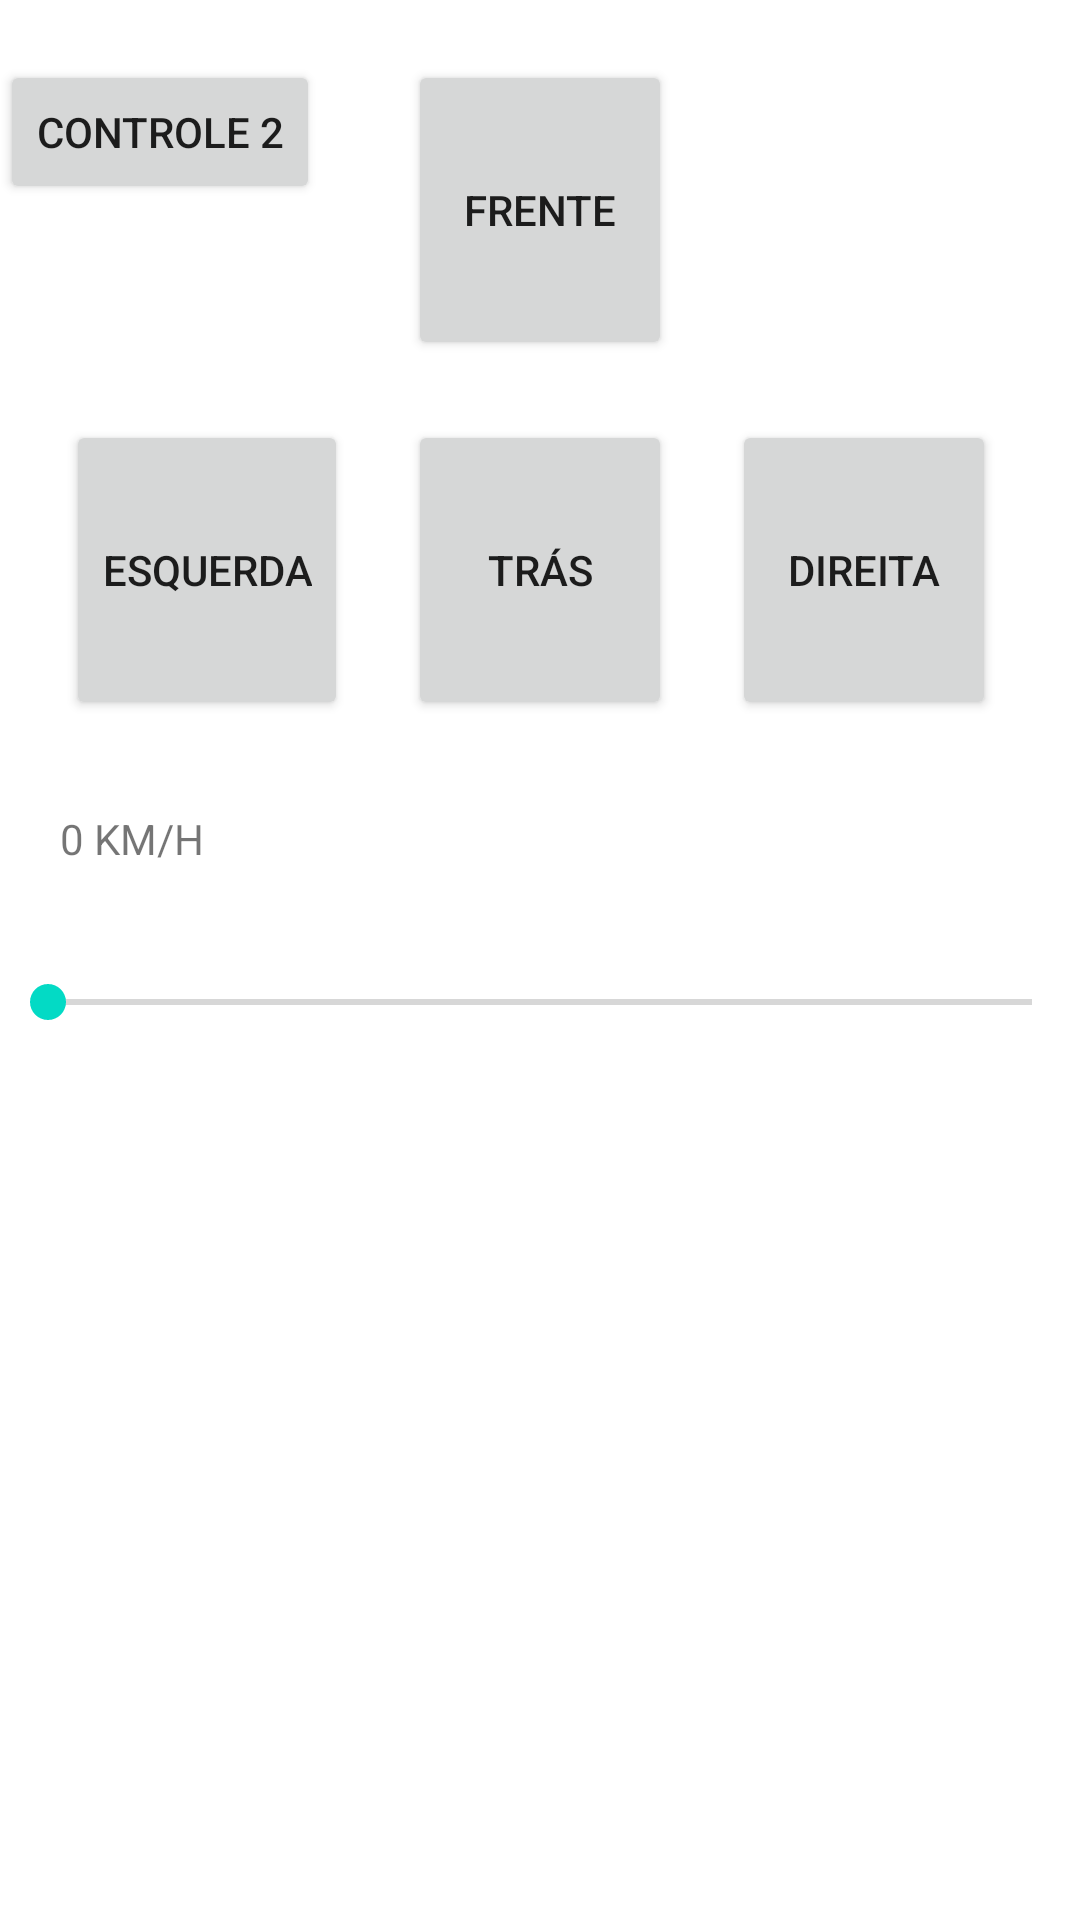

Layout XML and referenced resources for this Android screen:
<!-- AndroidManifest.xml: application theme Theme.FazendoTesteparatirarduvidas -->
<!-- res/layout/activity_main.xml -->
<?xml version="1.0" encoding="utf-8"?>
<RelativeLayout xmlns:android="http://schemas.android.com/apk/res/android"
    android:orientation="vertical"
    android:id="@+id/linear"
    xmlns:app="http://schemas.android.com/apk/res-auto"
    xmlns:tools="http://schemas.android.com/tools"
    android:layout_width="match_parent"
    android:layout_height="match_parent"
    tools:context=".MainActivity">




    <Button
        android:id="@+id/controle2"
        android:layout_width="wrap_content"
        android:layout_height="wrap_content"
        android:text="controle 2"

        android:layout_marginTop="20dp" />



    <Button
        android:id="@+id/btnFrente"
        android:layout_width="wrap_content"
        android:layout_height="100dp"
        android:text="Frente"
        android:layout_centerHorizontal="true"
        android:layout_marginTop="20dp" />

    <Button
        android:id="@+id/btnTraz"
        android:layout_width="wrap_content"
        android:layout_height="100dp"
        android:text="Trás"

        android:layout_below="@id/btnFrente"
        android:layout_centerHorizontal="true"
        android:layout_marginTop="20dp" />

    <Button
        android:layout_marginLeft="20dp"
        android:id="@+id/btnEsquerda"
        android:layout_width="wrap_content"
        android:layout_height="100dp"
        android:text="Esquerda"
        android:layout_toLeftOf="@id/btnFrente"
        android:layout_below="@id/btnFrente"
        android:layout_marginRight="20dp"
        android:layout_marginTop="20dp" />

    <Button
        android:id="@+id/btnDireita"
        android:layout_width="wrap_content"
        android:layout_height="100dp"
        android:text="Direita"
        android:layout_toRightOf="@id/btnFrente"
        android:layout_below="@id/btnFrente"
        android:layout_marginLeft="20dp"
        android:layout_marginTop="20dp" />


    <LinearLayout
        android:id="@+id/containee"
        android:layout_width="match_parent"
        android:layout_height="100dp"
        android:layout_centerInParent="true"
        android:orientation="vertical">

        <TextView
            android:layout_marginLeft="20dp"
            android:id="@+id/texV"
            android:text="0 KM/H"
            android:layout_width="wrap_content"
            android:layout_height="wrap_content"
            android:layout_marginBottom="25dp" />

        <SeekBar
            android:id="@+id/seekBar"
            android:layout_width="match_parent"
            android:layout_height="40dp" />


    </LinearLayout>



    </RelativeLayout>
<!-- resources referenced by this layout -->
<resources>
  <style name="Theme.FazendoTesteparatirarduvidas" parent="Theme.MaterialComponents.DayNight.DarkActionBar">
          
          <item name="colorPrimary">@color/purple_500</item>
          <item name="colorPrimaryVariant">@color/purple_700</item>
          <item name="colorOnPrimary">@color/white</item>
          
          <item name="colorSecondary">@color/teal_200</item>
          <item name="colorSecondaryVariant">@color/teal_700</item>
          <item name="colorOnSecondary">@color/black</item>
          
          <item name="android:statusBarColor" tools:targetApi="l">?attr/colorPrimaryVariant</item>
          
      </style>
  <!-- not gathered from this repository: default colours our renderer supplied (Android Studio template values) -->
  <color name="purple_500">#FF6200EE</color>
  <color name="purple_700">#FF3700B3</color>
  <color name="teal_200">#FF03DAC5</color>
  <color name="teal_700">#FF018786</color>
  <color name="black">#FF000000</color>
  <color name="white">#FFFFFFFF</color>
</resources>
